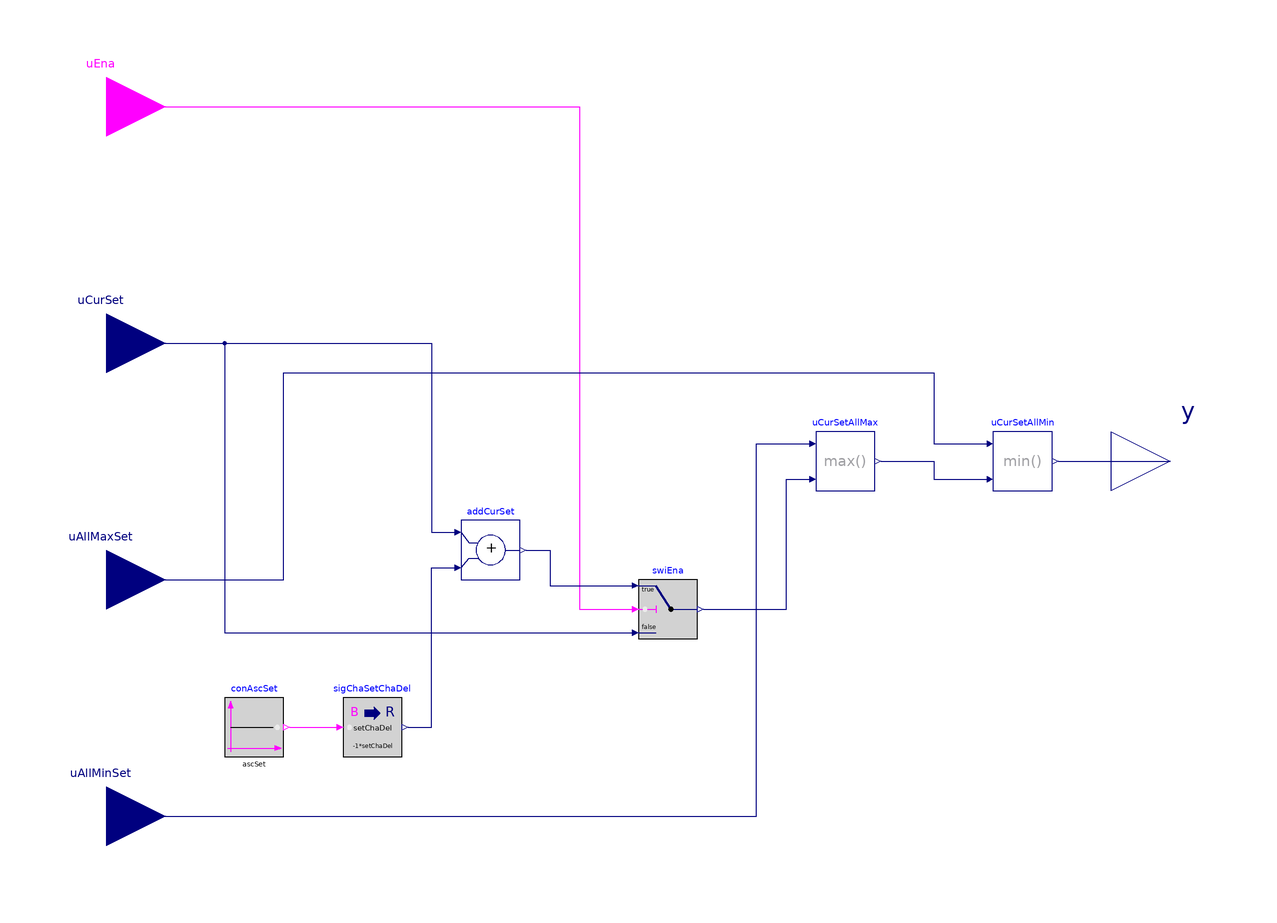

The Modelica model whose source follows is shown above as a component diagram (icons at their Placement, wires along their Line points).

block MultipleStepSetpointChange "Multiple-step setpoint change"

  parameter Real setChaDel(min=0)
    "Setpoint change delta; always positive";
  parameter Boolean ascSet
    "If true, command the setpoint toward the allowed maximum setpoint, otherwise toward the allowed minimum setpoint";

  Buildings.Controls.OBC.CDL.Interfaces.RealInput uAllMaxSet
    "Allowed maximum setpoint"
    annotation (Placement(transformation(extent={{-200,-60},{-160,-20}}),
        iconTransformation(extent={{-140,-38},{-100,2}})));
  Buildings.Controls.OBC.CDL.Interfaces.RealInput uAllMinSet
    "Allowed minimum setpoint"
    annotation (Placement(transformation(extent={{-200,-140},{-160,-100}}),
        iconTransformation(extent={{-140,-80},{-100,-40}})));
  Buildings.Controls.OBC.CDL.Interfaces.RealInput uCurSet
    "Current setpoint"
    annotation (Placement(transformation(extent={{-200,20},{-160,60}}),
        iconTransformation(extent={{-140,0},{-100,40}})));
  Buildings.Controls.OBC.CDL.Interfaces.BooleanInput uEna
    "If true, allow the setpoint to be changed, otherwise output uCurSet, constrained within uAllMinSet and uAllMaxSet"
    annotation (Placement(transformation(extent={{-200,100},{-160,140}}),
      iconTransformation(extent={{-140,40},{-100,80}})));
  Buildings.Controls.OBC.CDL.Interfaces.RealOutput y
    "New setpoint"
    annotation (Placement(transformation(extent={{160,-20},{200,20}}),
        iconTransformation(extent={{100,-20},{140,20}})));
protected
  Buildings.Controls.OBC.CDL.Logical.Sources.Constant conAscSet(final k=ascSet)
    "Constant for ascending setpoint change"
    annotation (Placement(transformation(extent={{-140,-100},{-120,-80}})));
  Buildings.Controls.OBC.CDL.Reals.Switch swiEna
    "Switch for enabling setpoint change"
    annotation (Placement(transformation(extent={{0,-60},{20,-40}})));
  Buildings.Controls.OBC.CDL.Reals.Min uCurSetAllMin
    "Current setpoint should not be smaller than the allowed minimum setpoint"
    annotation (Placement(transformation(extent={{120,-10},{140,10}})));
  Buildings.Controls.OBC.CDL.Reals.Max uCurSetAllMax
    "Current setpoint should not be larger than the allowed maximum setpoint"
    annotation (Placement(transformation(extent={{60,-10},{80,10}})));
  Buildings.Controls.OBC.CDL.Conversions.BooleanToReal sigChaSetChaDel(
    realTrue=setChaDel, realFalse=-1*setChaDel)
    "Sign change for the setpoint change delta"
    annotation (Placement(transformation(extent={{-100,-100},{-80,-80}})));
  Buildings.Controls.OBC.CDL.Reals.Add addCurSet
    "Adding setpoint change delta to the current setpoint"
    annotation (Placement(transformation(extent={{-60,-40},{-40,-20}})));
equation
  connect(uEna, swiEna.u2) annotation (Line(points={{-180,120},{-20,120},{-20,
          -50},{-2,-50}}, color={255,0,255}));
  connect(uCurSet, swiEna.u3) annotation (Line(points={{-180,40},{-140,40},{
          -140,-58},{-2,-58}},
                          color={0,0,127}));
  connect(uAllMaxSet,uCurSetAllMin. u1) annotation (Line(points={{-180,-40},{
          -120,-40},{-120,30},{100,30},{100,6},{118,6}},
                                            color={0,0,127}));
  connect(uAllMinSet,uCurSetAllMax. u1) annotation (Line(points={{-180,-120},{
          40,-120},{40,6},{58,6}},                color={0,0,127}));
  connect(swiEna.y,uCurSetAllMax. u2) annotation (Line(points={{22,-50},{50,-50},
          {50,-6},{58,-6}}, color={0,0,127}));
  connect(uCurSetAllMax.y,uCurSetAllMin. u2)
    annotation (Line(points={{82,0},{100,0},{100,-6},{118,-6}},
                                                             color={0,0,127}));
  connect(uCurSetAllMin.y, y)
    annotation (Line(points={{142,0},{180,0}}, color={0,0,127}));
  connect(conAscSet.y, sigChaSetChaDel.u)
    annotation (Line(points={{-118,-90},{-102,-90}}, color={255,0,255}));
  connect(sigChaSetChaDel.y, addCurSet.u2) annotation (Line(points={{-78,-90},{-70,
          -90},{-70,-36},{-62,-36}}, color={0,0,127}));
  connect(uCurSet, addCurSet.u1) annotation (Line(points={{-180,40},{-70,40},{-70,
          -24},{-62,-24}}, color={0,0,127}));
  connect(addCurSet.y, swiEna.u1) annotation (Line(points={{-38,-30},{-30,-30},
          {-30,-42},{-2,-42}},color={0,0,127}));
  annotation (defaultComponentName="mulSteSetCha",
    Icon(coordinateSystem(preserveAspectRatio=false,
    extent={{-100,-100},{100,100}},
    grid={2,2}), graphics={Rectangle(
      extent={{-100,-100},{100,100}},
      lineColor={0,0,0},
      radius=0,
      fillColor={255,255,255},
      fillPattern=FillPattern.Solid), Text(
      extent={{-100,140},{100,100}},
      textColor={0,0,255},
      textString="%name")}), Diagram(
    coordinateSystem(preserveAspectRatio=false,
    extent={{-160,-140},{160,140}},
    grid={2,2})),
    Documentation(info="<html>
<p>
This block conducts a multiple-step setpoint change as follows:
</p>
<ul>
<li>
If the setpoint change enabling input <code>uEna</code> is <code>true</code>, the 
output is <code>y = min(uAllMaxSet, max(uAllMinSet, uCurSet + setChaDel))</code> 
if the parameter <code>ascSet</code> is set to <code>true</code>, or is 
<code>y = min(uAllMaxSet, max(uAllMinSet, uCurSet - setChaDel))</code> if 
<code>ascSet</code> is set to <code>false</code>.
</li>
<li>
If the setpoint change enabling input <code>uEna</code> is <code>false</code>, the 
output is <code>y = min(uAllMaxSet, max(uAllMinSet, uCurSet))</code>.
</li>
</ul>
<p>
Note that the output <code>y</code> is intended to be received by a downstream
setpoint controller, which will process the setpoint change and pass its new setpoint
back to <code>uCurSet</code>, completing a full control loop.
</p>
</html>",
        revisions="<html>
<ul>
<li>
June 01, 2026, by Weiping Huang:<br/>
First implementation.
</li>
</ul>
</html>"));
end MultipleStepSetpointChange;